Run: headless pygame with SDL's dummy video driver; simulated clock (each Clock.tick advances the game by its frame time, no real sleeping); random seed 0; keys injected as events and as key.get_pressed() state; no mouse input.
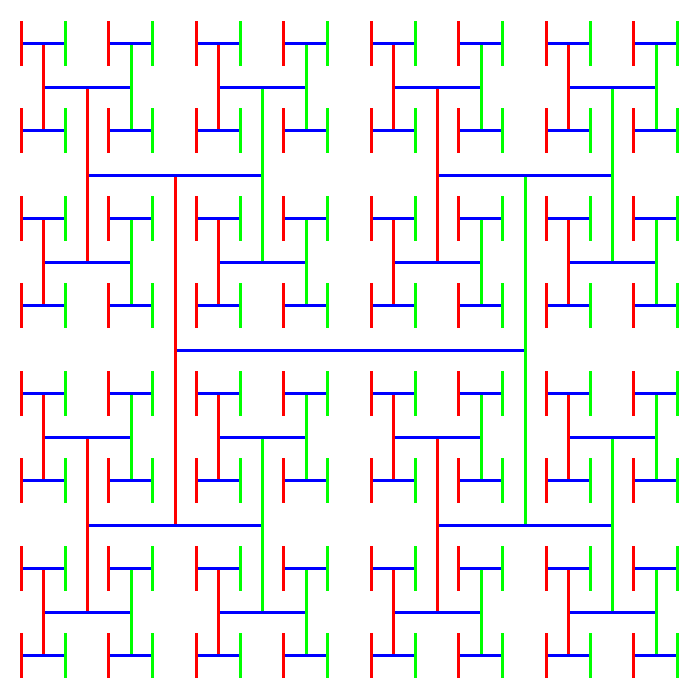
Frame 1 of 4 · flips 1–60 · no input
Frame 2 of 4 · flips 61–180 · tapped SPACE, RETURN · held RIGHT (→), D · screen unchanged from frame 1, image omitted
Frame 3 of 4 · flips 181–300 · held DOWN (↓), S · screen unchanged from frame 2, image omitted
Frame 4 of 4 · flips 301–420 · held LEFT (←), A, UP (↑), W · screen unchanged from frame 3, image omitted

The pygame program that drew these frames:

"""
Program Arcade Games With Python and Pygame
Fourth Edition
Copyright 2016
Author: Dr. Paul Vincent Craven

coded (2026) along by: Jose 'Joe' Ruiz

Chapter 20: Recursion

example that draws lines in a pattern, and recursively keeps drawing
smaller versions of the pattern in each quadrant.

fractal.py
"""

# Import modules
import pygame

# COLORS
WHITE = (255, 255, 255)
BLACK = (  0,   0,   0)
GREEN = (  0, 255,   0)
RED   = (255,   0,   0)
BLUE  = (  0,   0, 255)


# Recursive Drawing Function
def recursive_draw(screen, x, y, width, height, count):
    """
    Draw a simple line pattern, then draw smaller copies of the pattern
    in each quadrant.

    Think of this like splitting a square into four smaller squares:
      - First we draw the pattern in the big square.
      - Then we shrink the square to half size.
      - We keep doing this until 'count' reaches zero.
    """

    # Draw the line pattern inside the current rectangle

    # Horizontal line across the middle
    pygame.draw.line(
        screen,
        BLUE,
        [x + width * 0.25, y + height * 0.5],
        [x + width * 0.75, y + height * 0.5],
        3
    )

    # Left vertical line
    pygame.draw.line(
        screen,
        RED,
        [x + width * 0.25, y + height * 0.25],
        [x + width * 0.25, y + height * 0.75],
        3
    )

    # Right vertical line
    pygame.draw.line(
        screen,
        GREEN,
        [x + width * 0.75, y + height * .25],
        [x + width * 0.75, y + height *  0.75],
        3
    )

    # Recursive step: draw smaller versions in each quadrant
    if count > 0:
        count -= 1

        half_w = width // 2
        half_h = height // 2

        # Top-left quadrant
        recursive_draw(screen, x, y, half_w, half_h, count)

        # Top-right quadrant
        recursive_draw(screen, x + half_w, y, half_w, half_h, count)

        # Bottom-left quadrant
        recursive_draw(screen, x, y + half_h, half_w, half_h, count)

        # Bottom-right quadrant
        recursive_draw(screen, x + half_w, y + half_h, half_w, half_h, count)


# Main Program

def main():
    """ Main game loop that draws the recursive line fractal. """

    pygame.init()

    size = (700, 700)
    screen = pygame.display.set_mode(size)

    pygame.display.set_caption("Recursive Line Fractal")

    done = False
    clock = pygame.time.Clock()

    # ---------- Main Program Loop ----------
    while not done:
        for event in pygame.event.get():
            if event.type == pygame.QUIT:
                done = True

        screen.fill(WHITE)

        # Draw the fractal starting at level 3
        fractal_level = 3
        recursive_draw(screen, 0, 0, 700, 700, fractal_level)

        pygame.display.flip()
        clock.tick(20)

    pygame.quit()


# Run program
if __name__ == "__main__":
    main()
